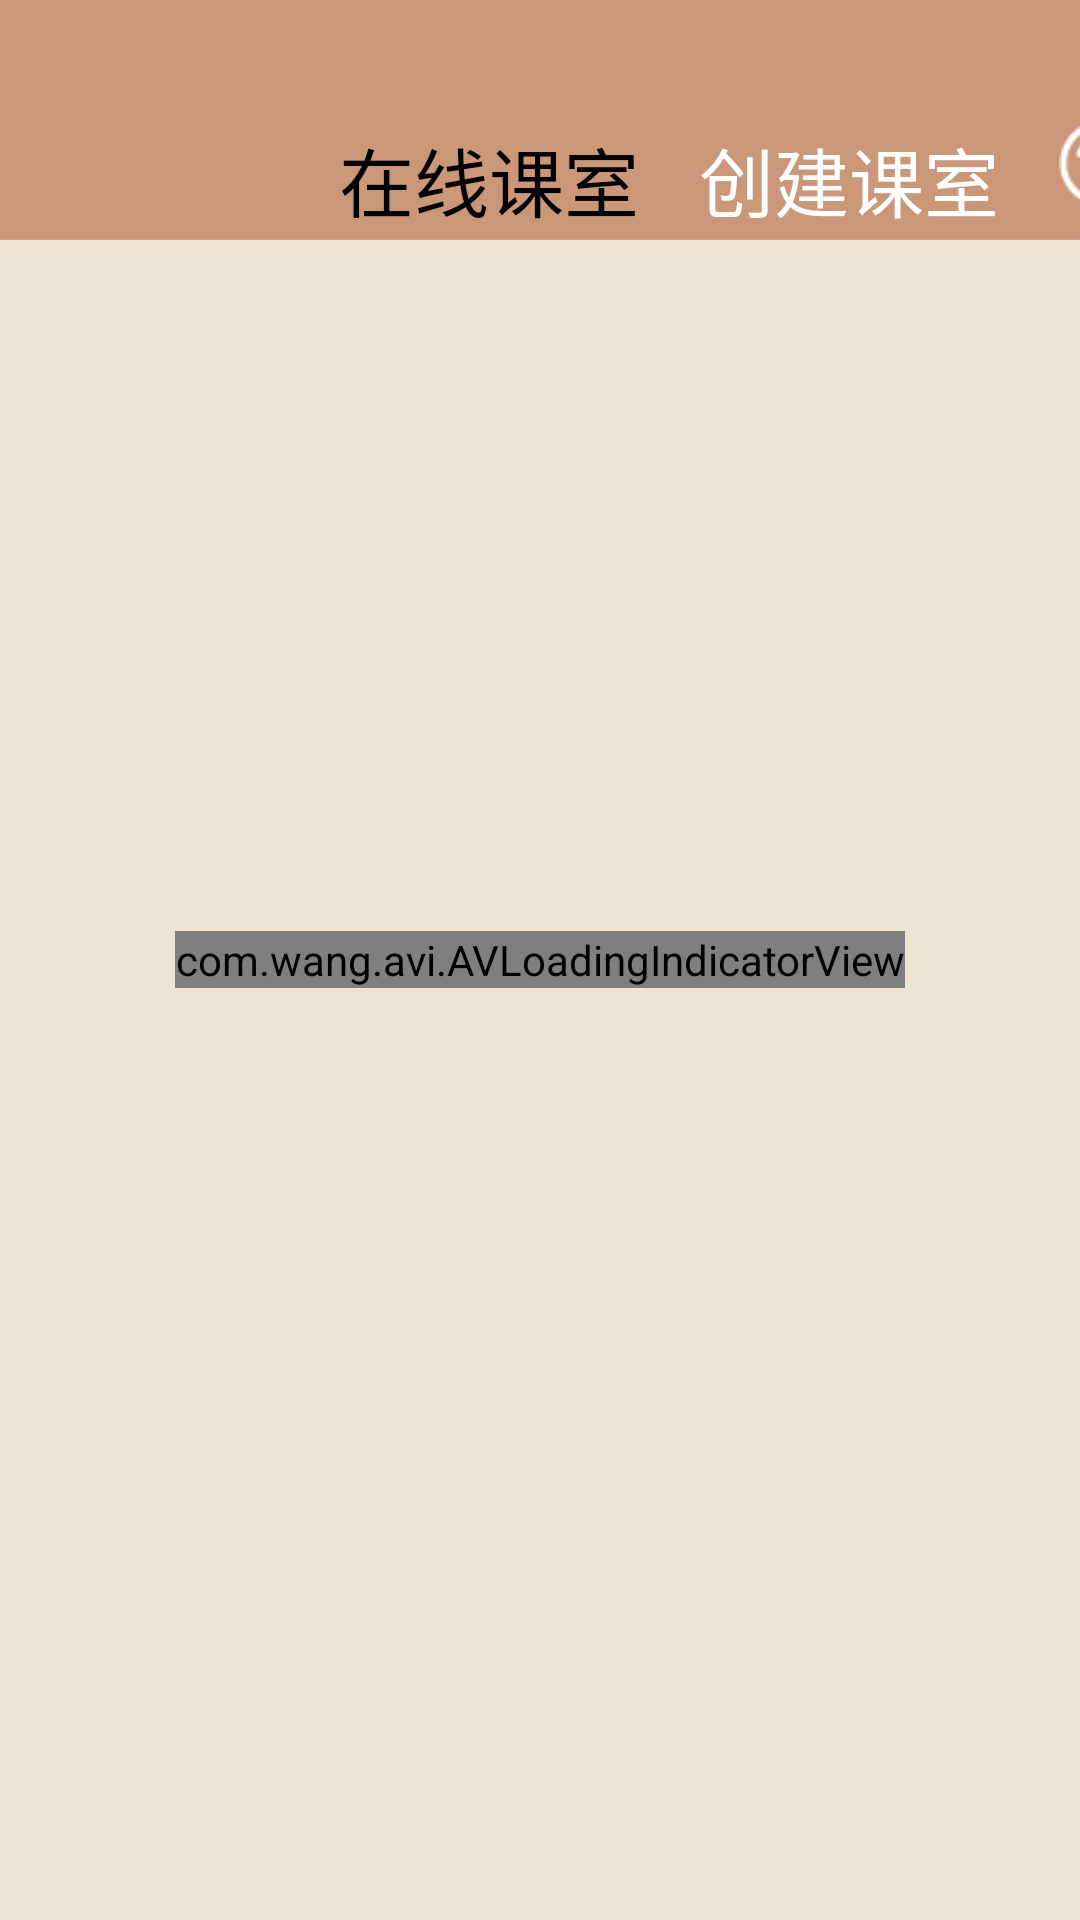

Android layout source for this screen:
<!-- AndroidManifest.xml: application theme Theme.AppCompat.NoActionBar -->
<!-- res/layout/activity_class_page1.xml -->
<?xml version="1.0" encoding="utf-8"?>
<RelativeLayout xmlns:android="http://schemas.android.com/apk/res/android"
    xmlns:app="http://schemas.android.com/apk/res-auto"
    xmlns:tools="http://schemas.android.com/tools"
    android:layout_width="match_parent"
    android:orientation="vertical"
    android:layout_height="match_parent"
    tools:context=".ClassPage1"
    android:background="#ece5d2">

    <ImageView
        android:layout_width="match_parent"
        android:layout_height="80dp"
        android:background="@drawable/head"/>

    <LinearLayout
        android:id="@+id/l1"
        android:layout_width="match_parent"
        android:layout_height="80dp"
        android:orientation="horizontal">

        <ImageButton
            android:id="@+id/back"
            android:layout_width="48dp"
            android:layout_height="27dp"
            android:layout_gravity="center"
            android:layout_marginLeft="5dp"
            android:layout_marginTop="20dp"
            android:background="@drawable/ic_baseline_arrow_back_ios_24" />

        <Button
            android:layout_width="wrap_content"
            android:layout_height="wrap_content"
            android:layout_marginLeft="60dp"
            android:layout_marginTop="40dp"
            android:background="#00000000"
            android:gravity="center"
            android:text="在线课室"
            android:textColor="@color/black"
            android:textSize="25dp" />

        <Button
            android:id="@+id/createclass"
            android:layout_width="wrap_content"
            android:layout_height="wrap_content"
            android:layout_marginLeft="20dp"
            android:layout_marginTop="40dp"
            android:background="#00000000"
            android:gravity="center"
            android:text="创建课室"
            android:textColor="@color/white"
            android:textSize="25dp" />

        <ImageButton
            android:id="@+id/search"
            android:layout_width="30dp"
            android:layout_height="30dp"
            android:layout_marginLeft="20dp"
            android:layout_marginTop="40dp"
            android:background="@drawable/search"
            android:gravity="center" />
    </LinearLayout>

    <com.wang.avi.AVLoadingIndicatorView
        android:layout_centerInParent="true"
        android:layout_width="wrap_content"
        android:layout_height="wrap_content"
        app:indicatorName="BallPulseIndicator" />

    <com.wang.avi.AVLoadingIndicatorView
        android:id="@+id/avi"
        android:layout_centerInParent="true"
        android:layout_width="wrap_content"
        android:layout_height="wrap_content"
        style="@style/AVLoadingIndicatorView"
        android:visibility="visible"
        app:indicatorName="BallPulseIndicator"
        app:indicatorColor="@color/yellow_400" />


    <androidx.recyclerview.widget.RecyclerView
        android:id="@+id/r1"
        android:layout_width="wrap_content"
        android:layout_height="wrap_content"
        android:layout_below="@id/l1"
        android:layout_marginTop="20dp" />

</RelativeLayout>
<!-- resources referenced by this layout -->
<resources>
  <color name="black">#FF000000</color>
  <color name="white">#FFFFFFFF</color>
  <color name="yellow_400">#927f7b </color>
  <!-- drawable head: png bitmap (drawable-v24, 1206 bytes) -->
  <!-- drawable search: png bitmap (drawable-v24, 1049 bytes) -->
</resources>
